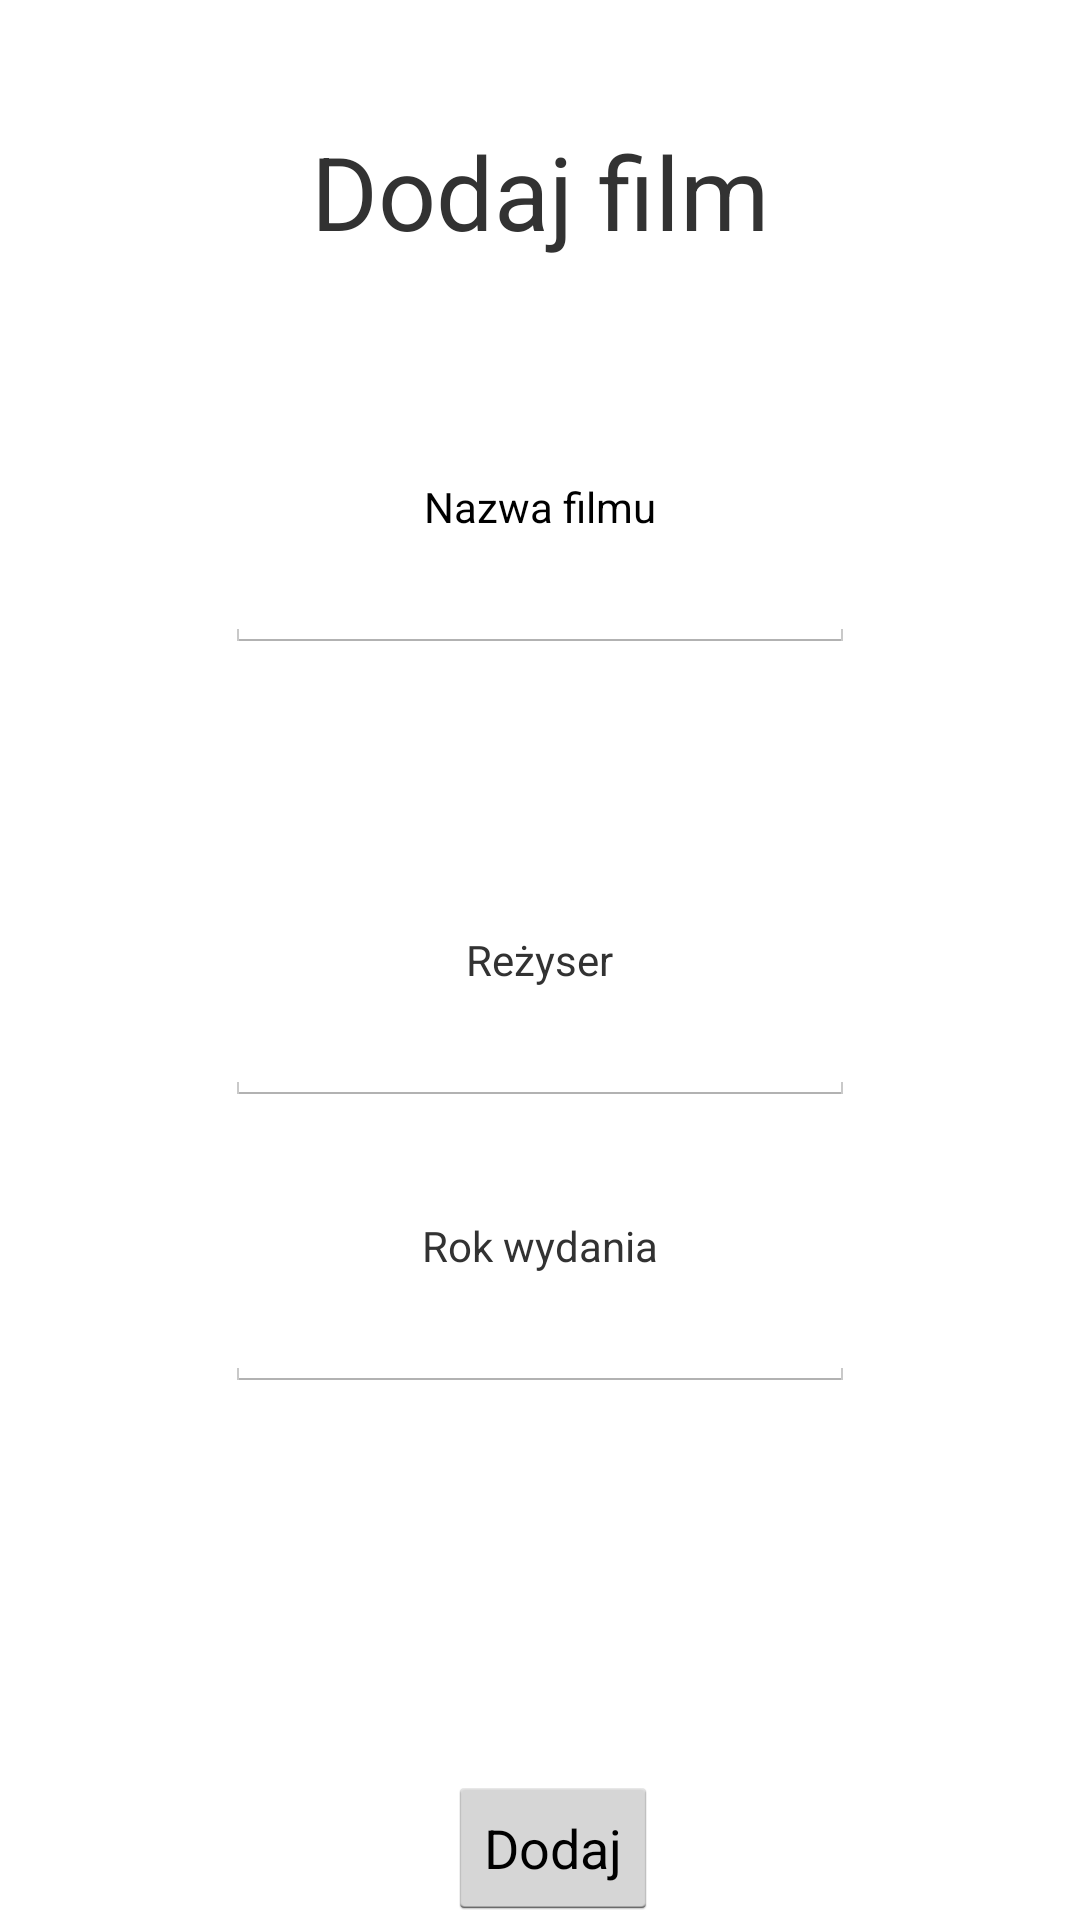

Produce the Android XML layout that renders to this screen, including the resource entries it uses.
<!-- AndroidManifest.xml: application theme AppTheme -->
<!-- res/layout/activity_add_data.xml -->
<?xml version="1.0" encoding="utf-8"?>
<RelativeLayout xmlns:android="http://schemas.android.com/apk/res/android"
    xmlns:tools="http://schemas.android.com/tools"
    android:id="@+id/activity_add_data"
    android:layout_width="match_parent"
    android:layout_height="match_parent"
    android:paddingBottom="@dimen/activity_vertical_margin"
    android:paddingLeft="@dimen/activity_horizontal_margin"
    android:paddingRight="@dimen/activity_horizontal_margin"
    android:paddingTop="@dimen/activity_vertical_margin"
    tools:context="lukzieniewicz.gmail.com.swim3.AddDataActivity">

    <TextView
        android:text="@string/add"
        android:layout_width="wrap_content"
        android:layout_height="wrap_content"
        android:layout_alignParentTop="true"
        android:layout_centerHorizontal="true"
        android:layout_marginTop="41dp"
        android:id="@+id/textView2"
        android:textAppearance="@style/TextAppearance.AppCompat.Display1" />

    <TextView
        android:text="Nazwa filmu"
        android:layout_width="wrap_content"
        android:layout_height="wrap_content"
        android:layout_marginTop="73dp"
        android:id="@+id/textView3"
        android:textAppearance="@style/TextAppearance.AppCompat"
        android:layout_below="@+id/textView2"
        android:layout_centerHorizontal="true" />

    <EditText
        android:layout_width="wrap_content"
        android:layout_height="wrap_content"
        android:inputType="textPersonName"
        android:ems="10"
        android:layout_below="@+id/textView4"
        android:layout_centerHorizontal="true"
        android:id="@+id/director_edit" />

    <EditText
        android:layout_width="wrap_content"
        android:layout_height="wrap_content"
        android:inputType="textPersonName"
        android:ems="10"
        android:id="@+id/name_edit"
        android:layout_below="@+id/textView3"
        android:layout_alignLeft="@+id/director_edit"
        android:layout_alignStart="@+id/director_edit" />

    <TextView
        android:text="Reżyser"
        android:layout_width="wrap_content"
        android:layout_height="wrap_content"
        android:id="@+id/textView4"
        android:layout_centerVertical="true"
        android:layout_centerHorizontal="true" />

    <TextView
        android:text="Rok wydania"
        android:layout_width="wrap_content"
        android:layout_height="wrap_content"
        android:layout_below="@+id/director_edit"
        android:layout_centerHorizontal="true"
        android:layout_marginTop="37dp"
        android:id="@+id/textView5" />

    <EditText
        android:layout_width="wrap_content"
        android:layout_height="wrap_content"
        android:inputType="number"
        android:ems="10"
        android:layout_below="@+id/textView5"
        android:layout_alignRight="@+id/director_edit"
        android:layout_alignEnd="@+id/director_edit"
        android:id="@+id/year_edit" />

    <Button
        android:text="Dodaj"
        android:layout_width="wrap_content"
        android:layout_height="wrap_content"
        android:layout_alignParentBottom="true"
        android:layout_alignRight="@+id/textView5"
        android:layout_alignEnd="@+id/textView5"
        android:id="@+id/button4"
        android:onClick="onAddClick" />

</RelativeLayout>
<!-- resources referenced by this layout -->
<resources>
  <string name="add">Dodaj film</string>
  <style name="AppTheme" parent="android:Theme.Holo.Light">
          
          <item name="colorPrimary">@color/nightColorPrimary</item>
          <item name="colorPrimaryDark">@color/colorPrimaryDark</item>
          <item name="colorAccent">@color/colorAccent</item>
      </style>
  <color name="nightColorPrimary">#f432c3</color>
  <color name="colorPrimaryDark">#303F9F</color>
  <color name="colorAccent">#FF4081</color>
</resources>
